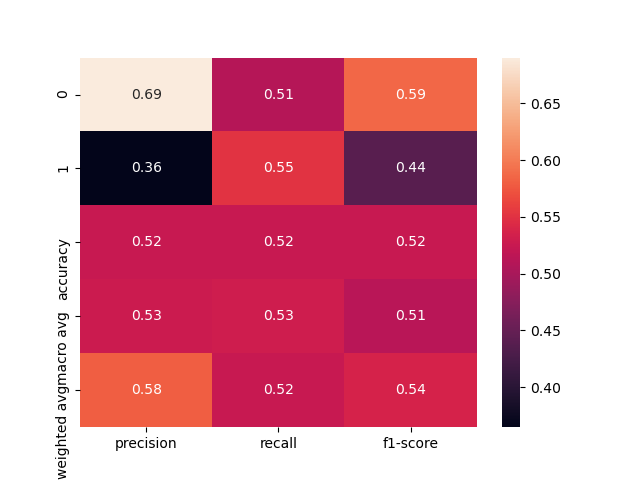

Values plotted in this chart, from the file beside it:
, precision, recall, f1-score, support
0, 0.6901, 0.5104, 0.5868, 96.0
1, 0.3649, 0.551, 0.439, 49.0
accuracy, 0.5241, 0.5241, 0.5241, 0.5241
macro avg, 0.5275, 0.5307, 0.5129, 145.0
weighted avg, 0.5802, 0.5241, 0.5369, 145.0
